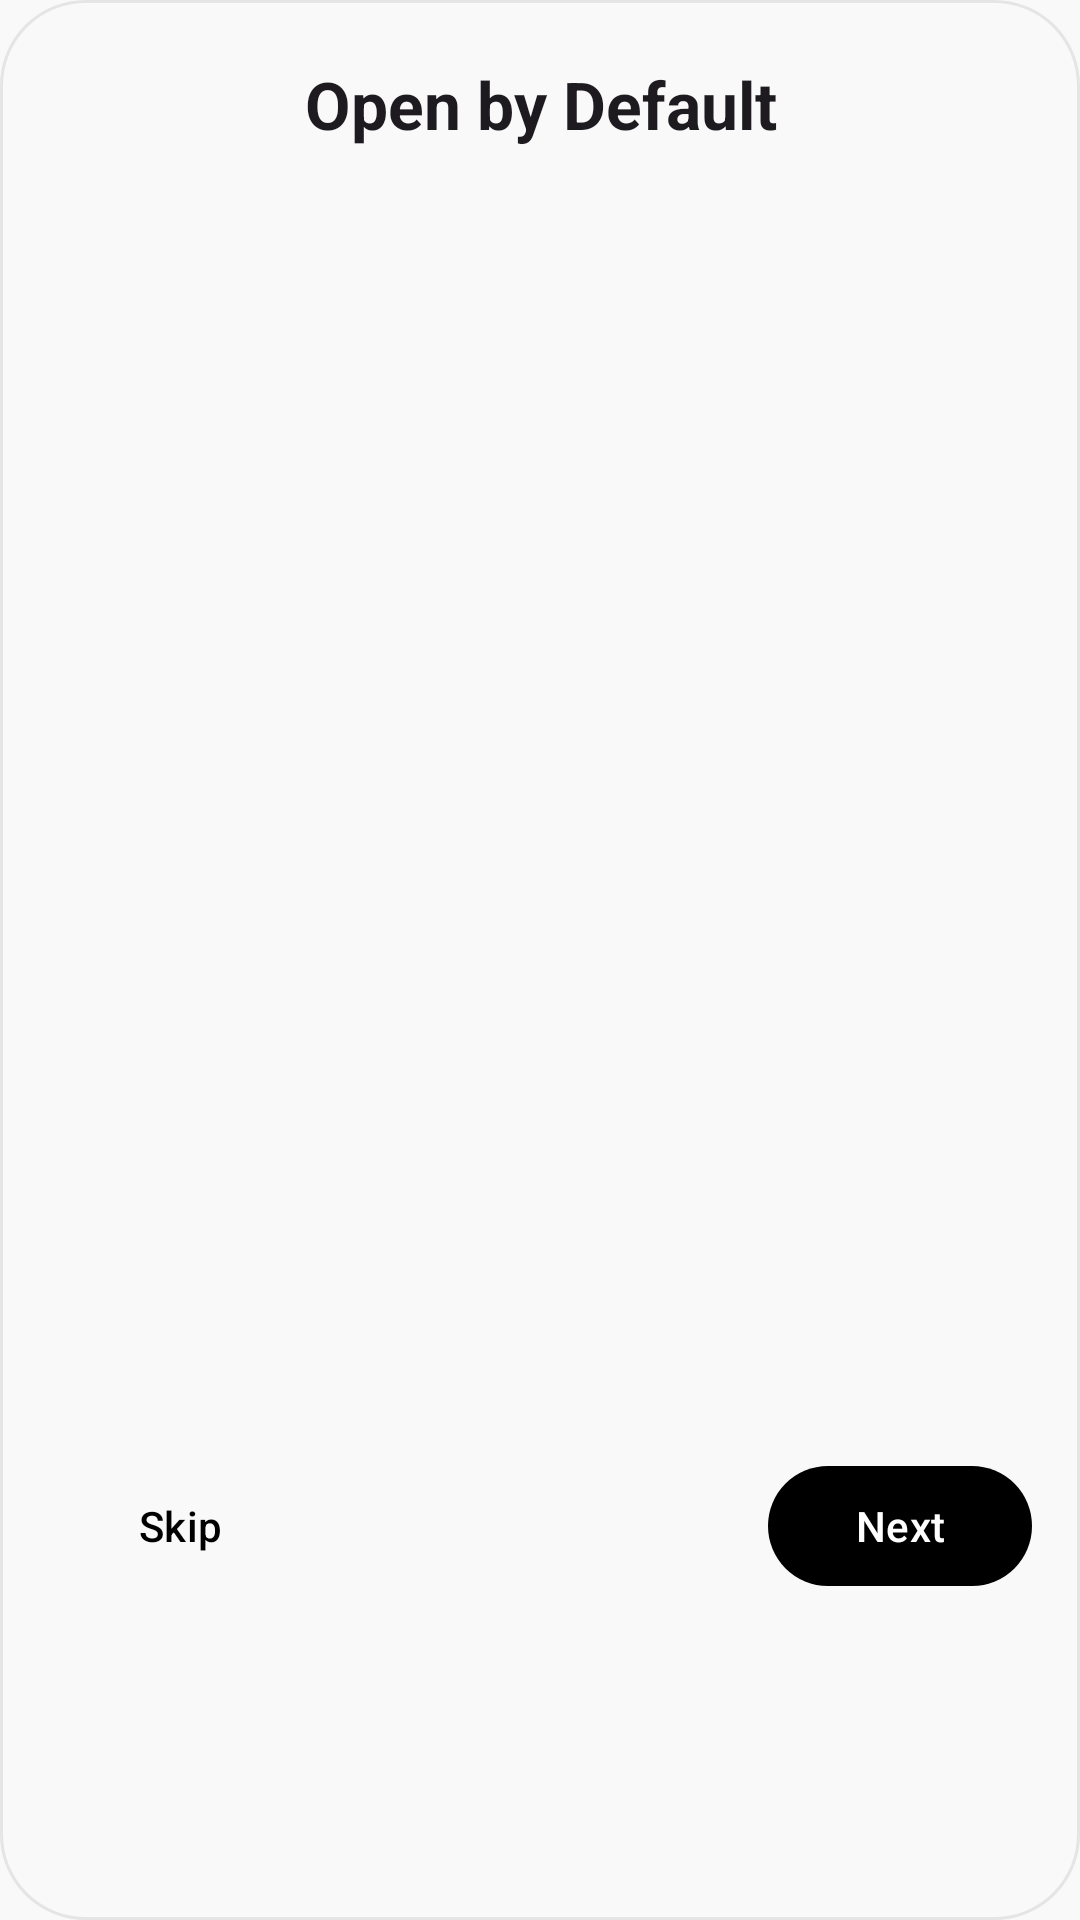

Reconstruct the res/layout file that produces this screen, plus the resources it refers to.
<!-- AndroidManifest.xml: application theme Theme.YoutubeLite -->
<!-- res/layout/dialog_link_tutorial.xml -->
<?xml version="1.0" encoding="utf-8"?>
<androidx.core.widget.NestedScrollView xmlns:android="http://schemas.android.com/apk/res/android"
    xmlns:app="http://schemas.android.com/apk/res-auto"
    android:layout_width="match_parent"
    android:layout_height="wrap_content"
    android:fillViewport="true">

    <androidx.constraintlayout.widget.ConstraintLayout
        android:layout_width="match_parent"
        android:layout_height="wrap_content"
        android:background="@drawable/bg_dialog_rounded"
        android:paddingHorizontal="16dp"
        android:paddingTop="20dp"
        android:paddingBottom="8dp">

        <TextView
            android:id="@+id/tutorial_title"
            android:layout_width="0dp"
            android:layout_height="wrap_content"
            android:text="@string/tutorial_open_links_title"
            android:textAppearance="?attr/textAppearanceTitleLarge"
            android:textStyle="bold"
            android:gravity="center"
            app:layout_constraintTop_toTopOf="parent"
            app:layout_constraintStart_toStartOf="parent"
            app:layout_constraintEnd_toEndOf="parent" />

        <androidx.viewpager2.widget.ViewPager2
            android:id="@+id/tutorial_view_pager"
            android:layout_width="0dp"
            android:layout_height="300dp"
            android:layout_marginTop="12dp"
            app:layout_constraintTop_toBottomOf="@id/tutorial_title"
            app:layout_constraintStart_toStartOf="parent"
            app:layout_constraintEnd_toEndOf="parent" />

        <com.google.android.material.tabs.TabLayout
            android:id="@+id/tutorial_indicator"
            android:layout_width="wrap_content"
            android:layout_height="12dp"
            android:layout_marginTop="8dp"
            app:tabBackground="@drawable/bg_progress_border"
            app:tabGravity="center"
            app:tabIndicatorHeight="0dp"
            app:tabMaxWidth="8dp"
            app:tabPaddingEnd="4dp"
            app:tabPaddingStart="4dp"
            android:background="@android:color/transparent"
            app:layout_constraintTop_toBottomOf="@id/tutorial_view_pager"
            app:layout_constraintStart_toStartOf="parent"
            app:layout_constraintEnd_toEndOf="parent" />

        <com.google.android.material.button.MaterialButton
            android:id="@+id/btn_skip"
            style="@style/Widget.Material3.Button.TextButton"
            android:layout_width="wrap_content"
            android:layout_height="wrap_content"
            android:text="@string/tutorial_skip"
            android:layout_marginTop="4dp"
            app:layout_constraintTop_toBottomOf="@id/tutorial_indicator"
            app:layout_constraintStart_toStartOf="parent"
            app:layout_constraintBottom_toBottomOf="parent" />

        <com.google.android.material.button.MaterialButton
            android:id="@+id/btn_prev"
            style="@style/Widget.Material3.Button.TextButton"
            android:layout_width="wrap_content"
            android:layout_height="wrap_content"
            android:text="@string/tutorial_back"
            android:visibility="gone"
            android:layout_marginTop="4dp"
            app:layout_constraintTop_toBottomOf="@id/tutorial_indicator"
            app:layout_constraintStart_toStartOf="parent"
            app:layout_constraintBottom_toBottomOf="parent" />

        <com.google.android.material.button.MaterialButton
            android:id="@+id/btn_next"
            style="@style/Widget.Material3.Button"
            android:layout_width="wrap_content"
            android:layout_height="wrap_content"
            android:text="@string/tutorial_next"
            android:layout_marginTop="4dp"
            app:layout_constraintTop_toBottomOf="@id/tutorial_indicator"
            app:layout_constraintEnd_toEndOf="parent"
            app:layout_constraintBottom_toBottomOf="parent" />

        <com.google.android.material.button.MaterialButton
            android:id="@+id/btn_settings"
            style="@style/Widget.Material3.Button"
            android:layout_width="wrap_content"
            android:layout_height="wrap_content"
            android:text="@string/tutorial_finish"
            android:visibility="gone"
            android:layout_marginTop="4dp"
            app:layout_constraintTop_toBottomOf="@id/tutorial_indicator"
            app:layout_constraintEnd_toEndOf="parent"
            app:layout_constraintBottom_toBottomOf="parent" />

    </androidx.constraintlayout.widget.ConstraintLayout>
</androidx.core.widget.NestedScrollView>
<!-- resources referenced by this layout -->
<resources>
  <!-- drawable bg_dialog_rounded (drawable) -->
  <?xml version="1.0" encoding="utf-8"?>
  <shape xmlns:android="http://schemas.android.com/apk/res/android">
      <solid android:color="?attr/colorSurface" />
      <corners android:radius="28dp" />
      <stroke
          android:width="1dp"
          android:color="?attr/colorOutline" />
  </shape>
  <!-- drawable bg_progress_border (drawable) -->
  <?xml version="1.0" encoding="utf-8"?>
  <shape xmlns:android="http://schemas.android.com/apk/res/android">
      <stroke android:width="1dp" android:color="?attr/colorOutline" />
      <corners android:radius="6dp" />
      <solid android:color="@android:color/transparent" />
  </shape>
  <string name="tutorial_back">Back</string>
  <string name="tutorial_finish">Open Settings</string>
  <string name="tutorial_next">Next</string>
  <string name="tutorial_open_links_title">Open by Default</string>
  <string name="tutorial_skip">Skip</string>
  <style name="Theme.YoutubeLite" parent="Base.Theme.YoutubeLite" />
  <color name="primary">#000000</color>
  <color name="on_primary">#FFFFFF</color>
  <color name="surface">#F9F9F9</color>
  <color name="on_surface">#0F0F0F</color>
  <color name="surface_variant">#F1F1F1</color>
  <color name="on_surface_variant">#606060</color>
  <color name="outline">#E5E5E5</color>
  <style name="Theme.YoutubeLite.AlertDialog" parent="ThemeOverlay.Material3.MaterialAlertDialog">
          <item name="colorSurface">@color/surface</item>
          <item name="colorOnSurface">@color/on_surface</item>
          <item name="elevationOverlayEnabled">false</item>
          <item name="android:windowBackground">@color/surface</item>
          <item name="shapeAppearanceOverlay">@style/ShapeAppearance.YoutubeLite.Dialog</item>
      </style>
  <style name="Theme.YoutubeLite.BottomSheetDialog" parent="ThemeOverlay.Material3.BottomSheetDialog">
          <item name="colorSurface">@color/surface</item>
          <item name="colorOnSurface">@color/on_surface</item>
          <item name="elevationOverlayEnabled">false</item>
          <item name="bottomSheetStyle">@style/Widget.YoutubeLite.BottomSheet</item>
      </style>
  <style name="ShapeAppearance.YoutubeLite.Dialog" parent="ShapeAppearance.Material3.MediumComponent">
          <item name="cornerFamily">rounded</item>
          <item name="cornerSize">28dp</item>
      </style>
  <style name="Widget.YoutubeLite.BottomSheet" parent="Widget.Material3.BottomSheet.Modal">
          <item name="backgroundTint">@color/surface</item>
          <item name="shapeAppearance">@style/ShapeAppearance.YoutubeLite.BottomSheet</item>
          <item name="android:windowLightStatusBar">false</item>
      </style>
  <style name="ShapeAppearance.YoutubeLite.BottomSheet" parent="ShapeAppearance.Material3.LargeComponent">
          <item name="cornerFamily">rounded</item>
          <item name="cornerSizeTopLeft">28dp</item>
          <item name="cornerSizeTopRight">28dp</item>
          <item name="cornerSizeBottomLeft">0dp</item>
          <item name="cornerSizeBottomRight">0dp</item>
      </style>
</resources>
